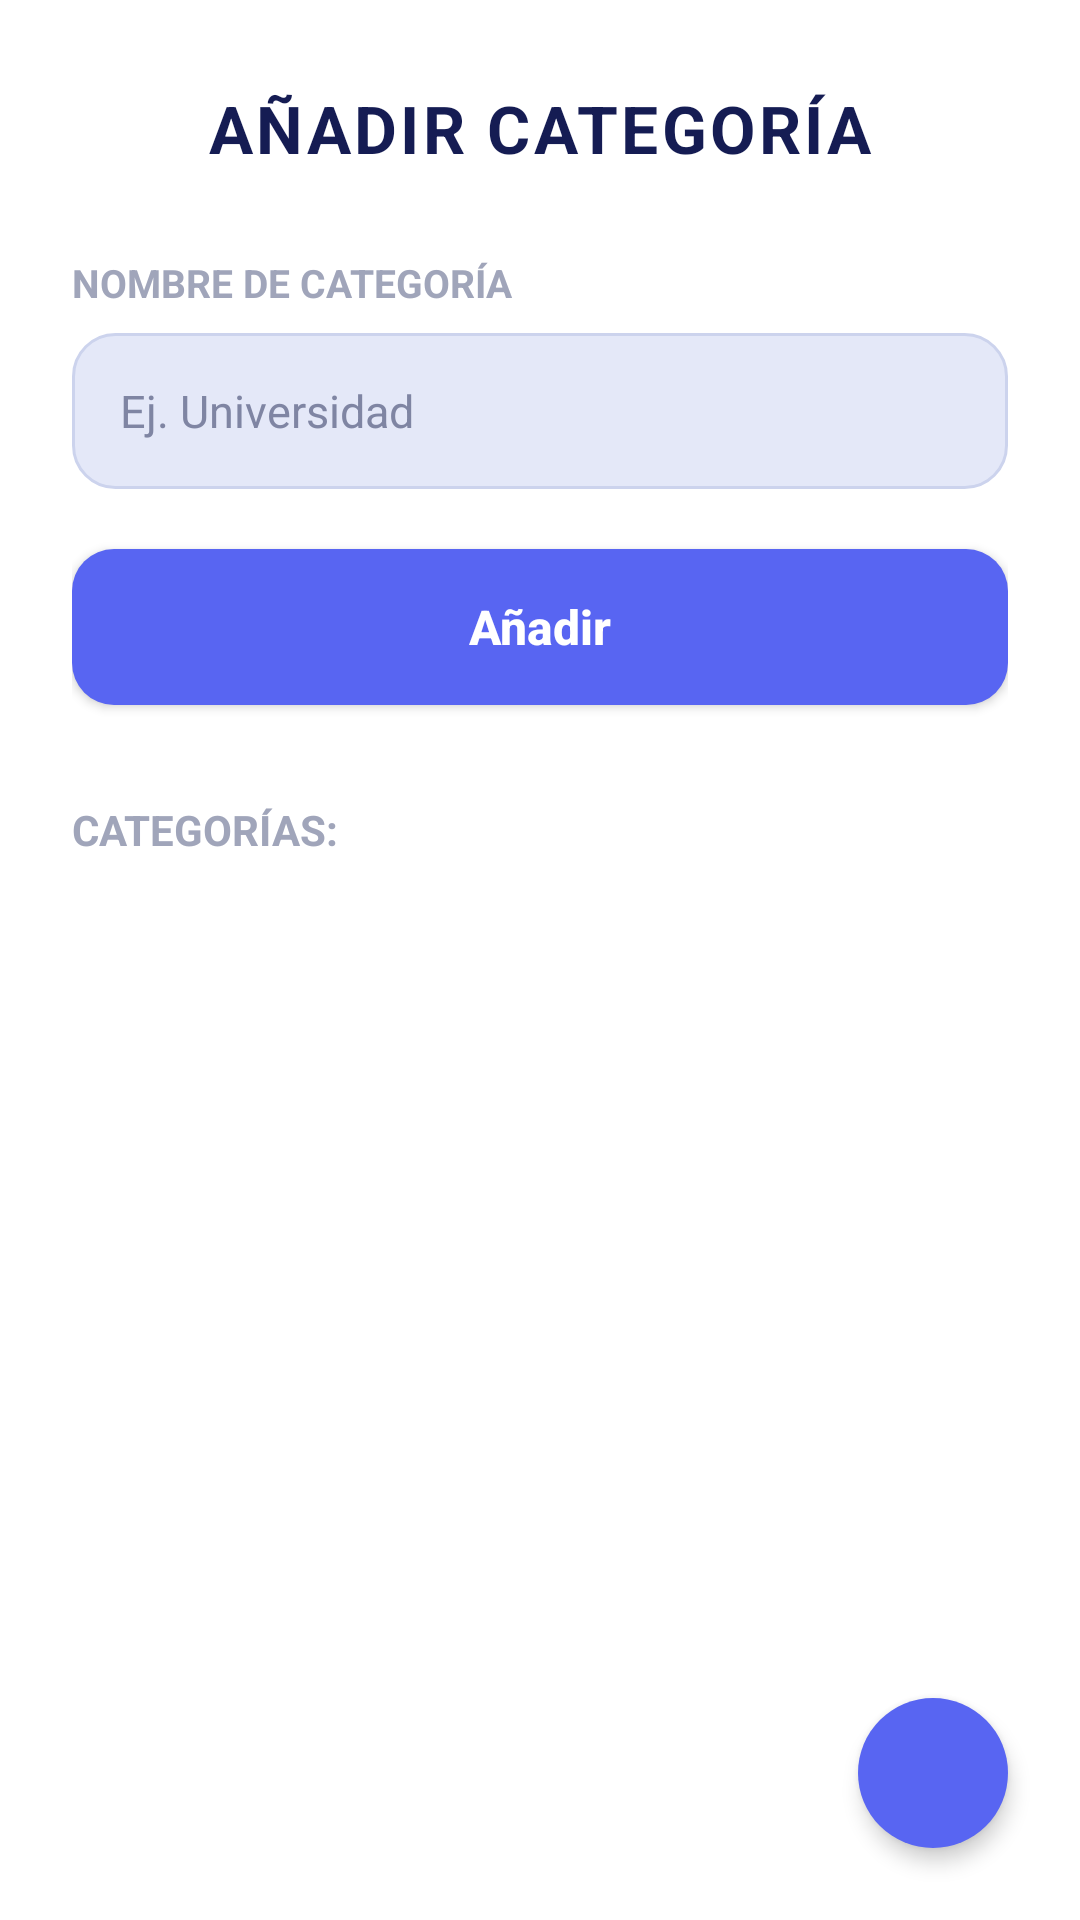

Produce the Android XML layout that renders to this screen, including the resource entries it uses.
<!-- AndroidManifest.xml: application theme Theme.Mitiemposemanal -->
<!-- res/layout/activity_category.xml -->
<?xml version="1.0" encoding="utf-8"?>
<androidx.constraintlayout.widget.ConstraintLayout xmlns:android="http://schemas.android.com/apk/res/android"
    xmlns:app="http://schemas.android.com/apk/res-auto"
    xmlns:tools="http://schemas.android.com/tools"
    android:id="@+id/categoryRoot"
    android:layout_width="match_parent"
    android:layout_height="match_parent"
    android:background="@color/white"
    android:fitsSystemWindows="true">

    <ScrollView
        android:layout_width="0dp"
        android:layout_height="0dp"
        android:fillViewport="true"
        app:layout_constraintBottom_toBottomOf="parent"
        app:layout_constraintEnd_toEndOf="parent"
        app:layout_constraintStart_toStartOf="parent"
        app:layout_constraintTop_toTopOf="parent">

        <LinearLayout
            android:layout_width="match_parent"
            android:layout_height="wrap_content"
            android:orientation="vertical"
            android:paddingStart="24dp"
            android:paddingTop="28dp"
            android:paddingEnd="24dp"
            android:paddingBottom="80dp">

            
            <TextView
                android:id="@+id/tvCategoryTitle"
                android:layout_width="match_parent"
                android:layout_height="wrap_content"
                android:gravity="center"
                android:letterSpacing="0.05"
                android:text="@string/add_category"
                android:textAllCaps="true"
                android:textColor="@color/text_navy"
                android:textSize="22sp"
                android:textStyle="bold" />

            
            <TextView
                android:id="@+id/tvCategoryNameLabel"
                android:layout_width="match_parent"
                android:layout_height="wrap_content"
                android:layout_marginTop="28dp"
                android:text="@string/category_name_label"
                android:textColor="@color/text_sub"
                android:textSize="13sp"
                android:textStyle="bold" />

            
            <EditText
                android:id="@+id/etCategoryName"
                android:layout_width="match_parent"
                android:layout_height="52dp"
                android:layout_marginTop="8dp"
                android:background="@drawable/bg_input"
                android:hint="Ej. Universidad"
                android:imeOptions="actionDone"
                android:inputType="textCapWords"
                android:maxLines="1"
                android:paddingStart="16dp"
                android:paddingEnd="16dp"
                android:textColor="@color/text_navy"
                android:textColorHint="@color/text_gray"
                android:textSize="15sp" />

            
            <androidx.appcompat.widget.AppCompatButton
                android:id="@+id/btnSaveCategory"
                android:layout_width="match_parent"
                android:layout_height="52dp"
                android:layout_marginTop="20dp"
                android:background="@drawable/bg_button_primary"
                android:text="@string/add"
                android:textAllCaps="false"
                android:textColor="@color/white"
                android:textSize="16sp"
                android:textStyle="bold" />

            
            <TextView
                android:id="@+id/tvCategoriesListTitle"
                android:layout_width="match_parent"
                android:layout_height="wrap_content"
                android:layout_marginTop="32dp"
                android:layout_marginBottom="8dp"
                android:text="@string/categories_title"
                android:textColor="@color/text_sub"
                android:textSize="14sp"
                android:textStyle="bold" />

            
            <androidx.recyclerview.widget.RecyclerView
                android:id="@+id/rvCategories"
                android:layout_width="match_parent"
                android:layout_height="wrap_content"
                android:nestedScrollingEnabled="false"
                tools:listitem="@layout/item_category" />

        </LinearLayout>
    </ScrollView>

    
    <ImageButton
        android:id="@+id/btnBackCategory"
        android:layout_width="50dp"
        android:layout_height="50dp"
        android:layout_marginEnd="24dp"
        android:layout_marginBottom="24dp"
        android:background="@drawable/bg_circle_button"
        android:contentDescription="Regresar"
        android:elevation="4dp"
        android:padding="12dp"
        android:src="@drawable/ic_arrow_back"
        app:layout_constraintBottom_toBottomOf="parent"
        app:layout_constraintEnd_toEndOf="parent" />

</androidx.constraintlayout.widget.ConstraintLayout>
<!-- res/layout/item_category.xml (included above) -->
<?xml version="1.0" encoding="utf-8"?>
<LinearLayout xmlns:android="http://schemas.android.com/apk/res/android"
    xmlns:app="http://schemas.android.com/apk/res-auto"
    android:layout_width="match_parent"
    android:layout_height="wrap_content"
    android:gravity="center_vertical"
    android:orientation="horizontal"
    android:paddingStart="4dp"
    android:paddingTop="6dp"
    android:paddingEnd="4dp"
    android:paddingBottom="6dp">

    
    <View
        android:id="@+id/viewCategoryBullet"
        android:layout_width="10dp"
        android:layout_height="10dp"
        android:layout_marginStart="4dp"
        android:background="@drawable/bg_circle_button" />

    
    <TextView
        android:id="@+id/tvCategoryName"
        android:layout_width="0dp"
        android:layout_height="wrap_content"
        android:layout_marginStart="12dp"
        android:layout_weight="1"
        android:text="• ESTUDIO"
        android:textAllCaps="true"
        android:textColor="@color/text_navy"
        android:textSize="14sp"
        android:textStyle="bold" />

    
    <ImageButton
        android:id="@+id/btnEditCategory"
        android:layout_width="36dp"
        android:layout_height="36dp"
        android:background="?attr/selectableItemBackgroundBorderless"
        android:contentDescription="Editar categoría"
        android:padding="8dp"
        android:src="@drawable/ic_edit"
        app:tint="@color/primary_color" />

    
    <ImageButton
        android:id="@+id/btnDeleteCategory"
        android:layout_width="36dp"
        android:layout_height="36dp"
        android:background="?attr/selectableItemBackgroundBorderless"
        android:contentDescription="Eliminar categoría"
        android:padding="8dp"
        android:src="@drawable/ic_delete"
        app:tint="@color/text_gray" />

</LinearLayout>
<!-- resources referenced by this layout -->
<resources>
  <color name="primary_color">#5865F2</color>
  <color name="text_gray">#7F85A3</color>
  <color name="text_navy">#151C53</color>
  <color name="text_sub">#A0A5BA</color>
  <color name="white">#FFFFFFFF</color>
  <!-- drawable bg_button_primary (drawable) -->
  <?xml version="1.0" encoding="utf-8"?>
  <ripple xmlns:android="http://schemas.android.com/apk/res/android"
      android:color="#33FFFFFF">
      <item>
          <shape android:shape="rectangle">
              <solid android:color="@color/primary_color" />
              <corners android:radius="14dp" />
          </shape>
      </item>
  </ripple>
  <!-- drawable bg_circle_button (drawable) -->
  <?xml version="1.0" encoding="utf-8"?>
  <ripple xmlns:android="http://schemas.android.com/apk/res/android"
      android:color="#33FFFFFF">
      <item>
          <shape android:shape="oval">
              <solid android:color="@color/primary_color" />
              <size
                  android:width="48dp"
                  android:height="48dp" />
          </shape>
      </item>
  </ripple>
  <!-- drawable bg_input (drawable) -->
  <?xml version="1.0" encoding="utf-8"?>
  <shape xmlns:android="http://schemas.android.com/apk/res/android"
      android:shape="rectangle">
      <solid android:color="@color/input_background" />
      <stroke
          android:width="1dp"
          android:color="@color/input_stroke" />
      <corners android:radius="14dp" />
  </shape>
  <string name="add">Añadir</string>
  <string name="add_category">Añadir categoría</string>
  <string name="categories_title">CATEGORÍAS:</string>
  <string name="category_name_label">NOMBRE DE CATEGORÍA</string>
  <style name="Theme.Mitiemposemanal" parent="Base.Theme.Mitiemposemanal" />
  <color name="input_background">#E4E8F8</color>
  <color name="input_stroke">#CCD3ED</color>
  <style name="Base.Theme.Mitiemposemanal" parent="Theme.Material3.DayNight.NoActionBar">
          
          
      </style>
</resources>
